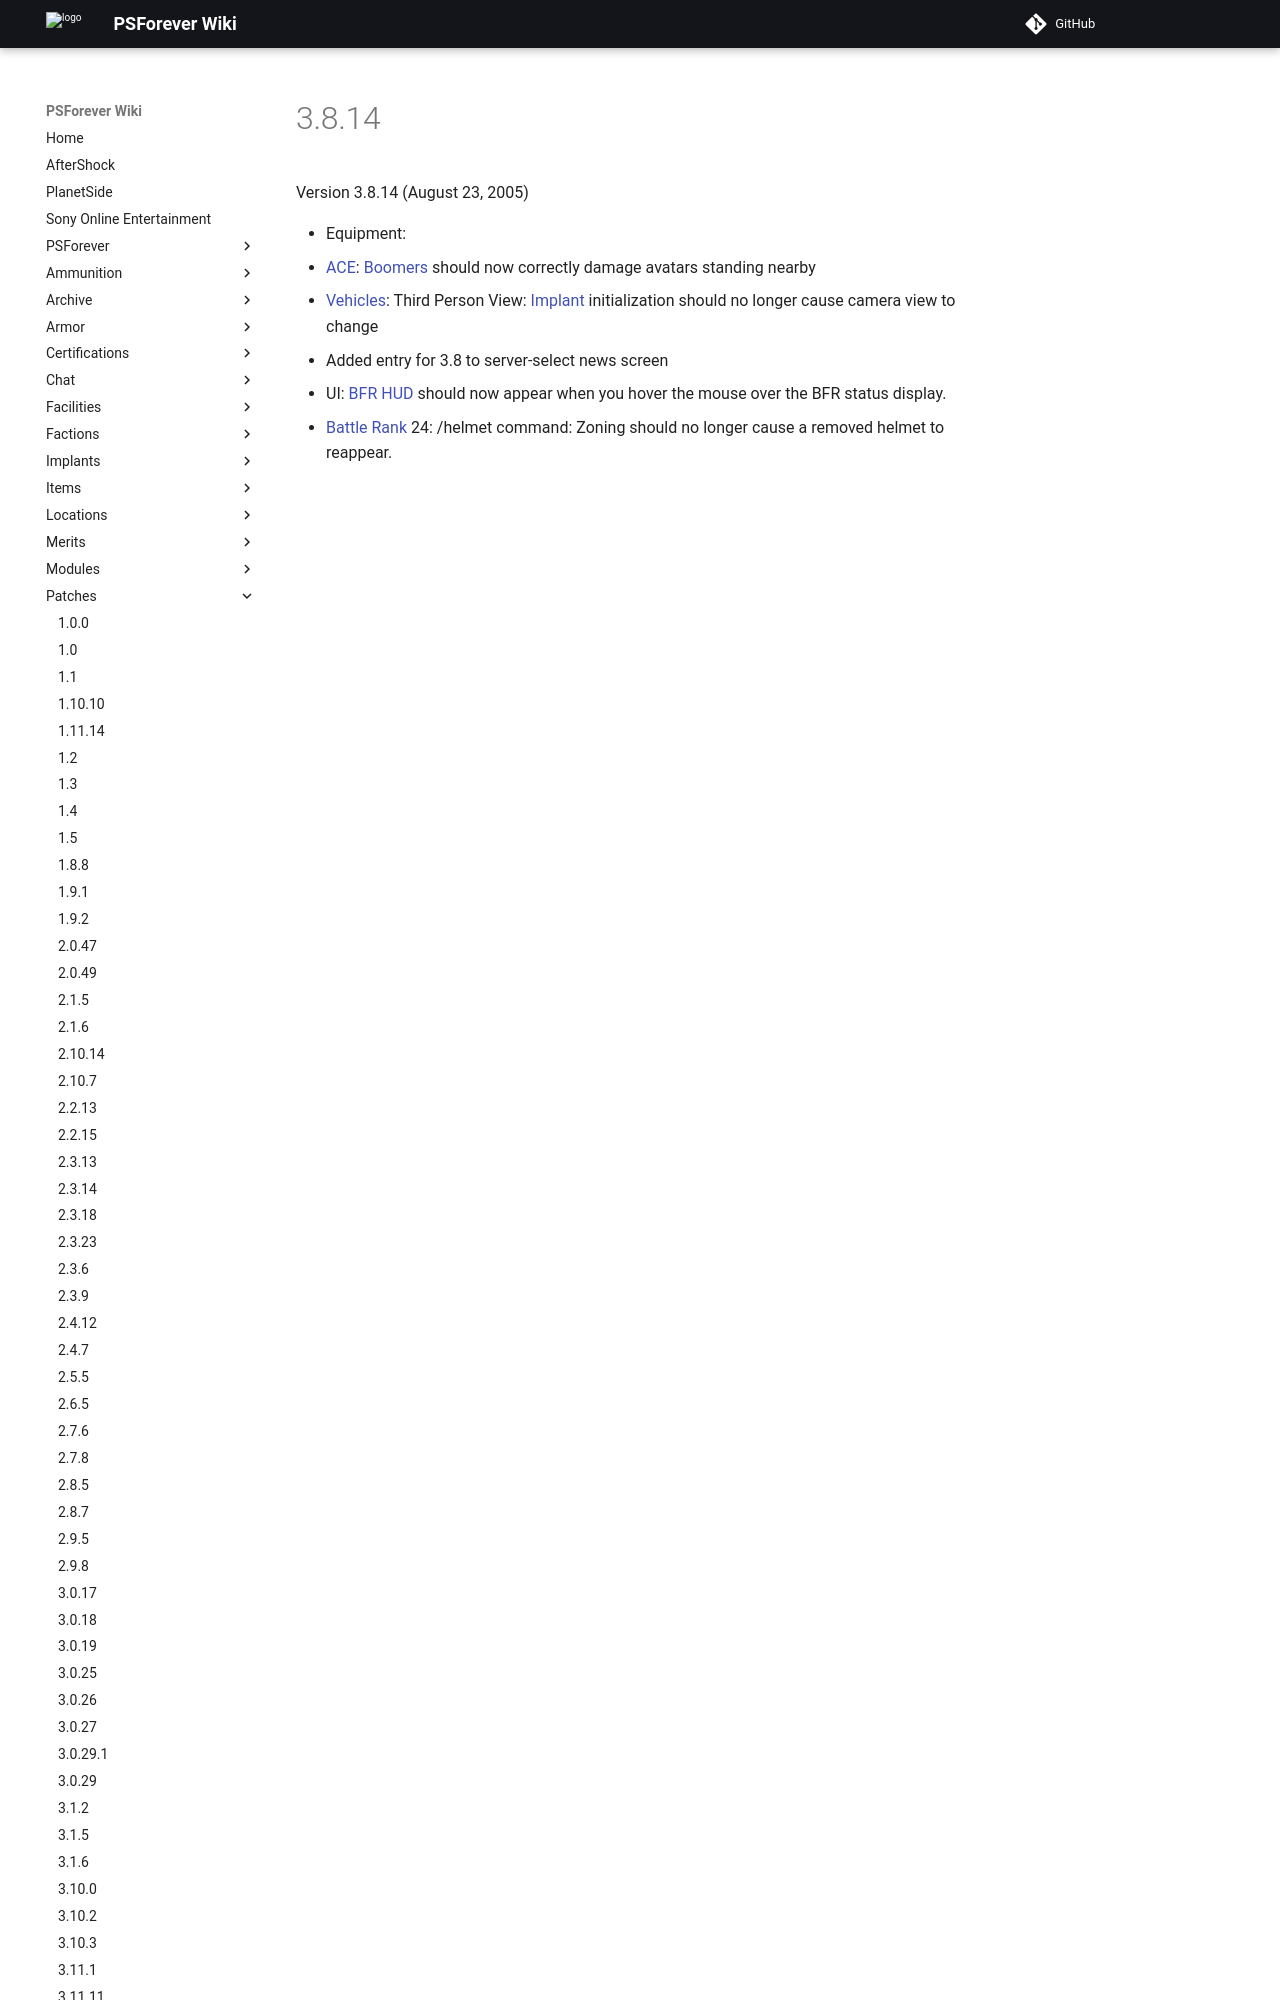

repository: psforever/wiki · page: patches/3.8.14/index.html · generator: mkdocs

# 3.8.14

Version 3.8.14 (August 23, 2005)

- Equipment:
  - [ACE](../weapons/Adaptive_Construction_Engine.md):
    [Boomers](../weapons/Adaptive_Construction_Engine.md#Boomer) should now
    correctly damage avatars standing nearby
- [Vehicles](../vehicles/index.md): Third Person View:
  [Implant](../implants/index.md) initialization should no longer
